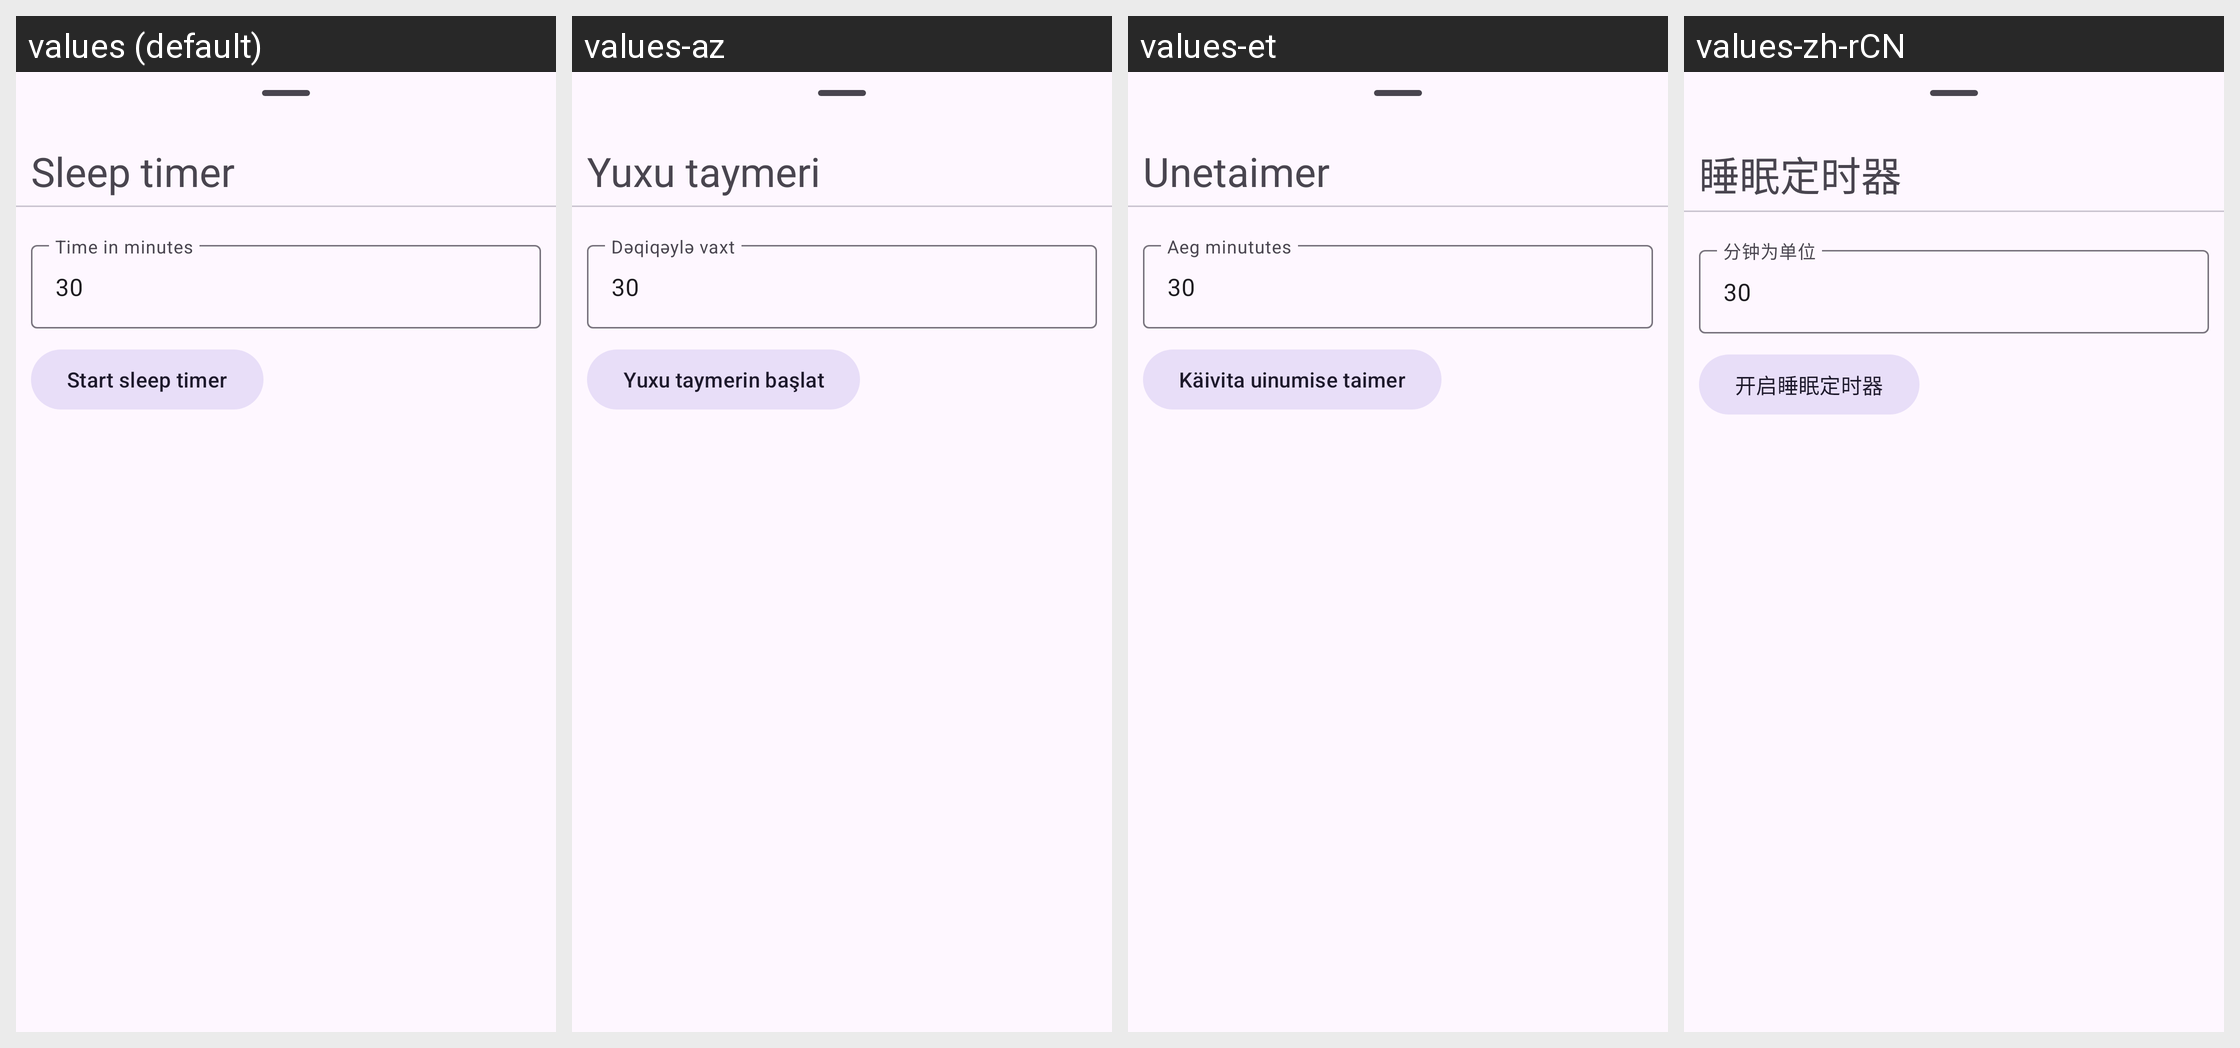

Here is an Android app screen in its default locale and in the app's own translations. Write out the translated-string differences for the strings that appear on this screen.
Android screen res/layout/sleep_timer_sheet.xml rendered under 4 locales, left to right: values (default), values-az, values-et, values-zh-rCN. Device: Nexus 5 (rendered at 1080×1920; each locale shown at half size, 540×960, under a caption strip naming it); theme BaseTheme.
Other locales in the repository, not shown: values-af, values-ar, values-as, values-azb, values-be, values-bg, values-bn, values-ca, values-ckb, values-cs, values-da, values-de, values-el, values-eo, values-es, values-eu, values-fa, values-fi, values-fil, values-fr, values-gu, values-haw, values-hi, values-hr, values-hu, values-hy, values-ia, values-in, values-is, values-it, values-iw, values-ja, values-km, values-ko, values-lt, values-lv, values-ml, values-mr, values-ms, values-nb-rNO, values-ne, values-nl, values-or, values-pa, values-pl, values-pt, values-pt-rBR, values-ro, values-ru, values-si, values-sk, values-so, values-sr, values-sv, values-ta, values-th, values-tk, values-tr, values-ug, values-uk, values-ur, values-uz, values-vi, values-yue, values-zh-rTW.
Strings drawn on this screen, with the default value and each locale's value (text and hints the layout hard-codes, and strings that could not be matched under every locale, appear in the picture but are not listed):

sleep_timer
  values: Sleep timer
  values-az: Yuxu taymeri
  values-et: Unetaimer
  values-zh-rCN: 睡眠定时器

time_in_minutes
  values: Time in minutes
  values-az: Dəqiqəylə vaxt
  values-et: Aeg minututes
  values-zh-rCN: 分钟为单位

start_sleep_timer
  values: Start sleep timer
  values-az: Yuxu taymerin başlat
  values-et: Käivita uinumise taimer
  values-zh-rCN: 开启睡眠定时器
